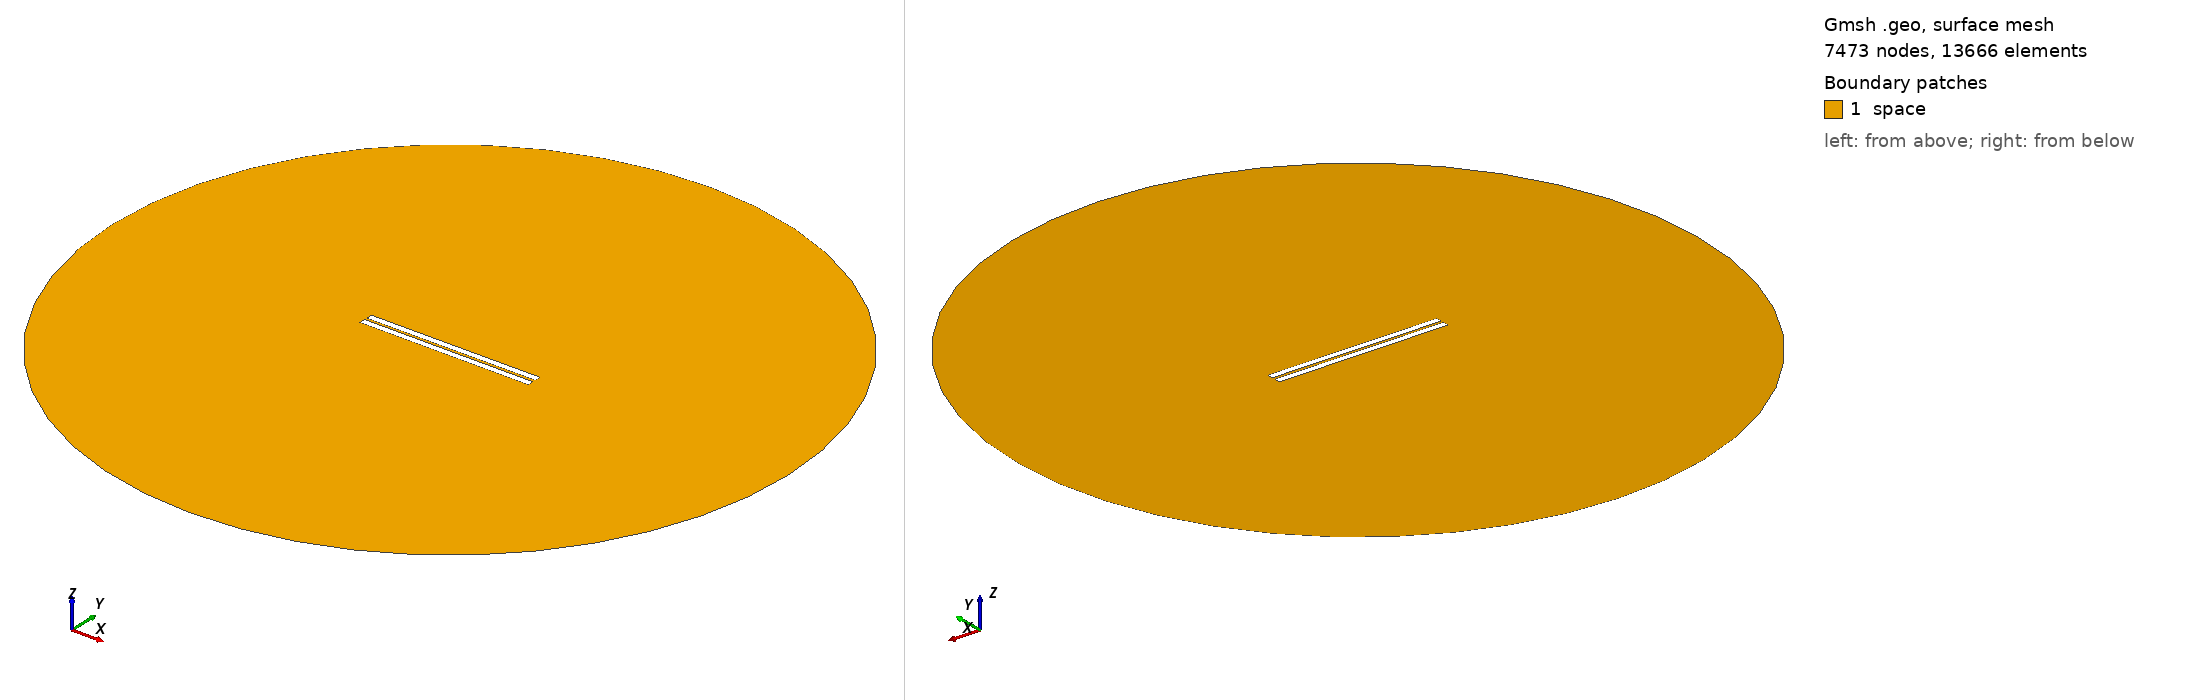

Gmsh geometry script, surface-meshed: 7473 nodes, 13666 surface elements. Boundary patches (legend numbers): 1 space. Left view from above one corner, right view from below the opposite corner. Legend entries are the model's physical surfaces. The drawing asked Gmsh for element sizes between 1% and 20% of the model's largest extent; the script's own settings can give other sizes.

=== 125.geo (drawn) ===
// Set the geometry kernel
SetFactory("OpenCASCADE");

//---------------------------------------
// Rectangles
//---------------------------------------

// Rectangle 1 (top)
Point(1) = {-49.84444444444444, 0.8611111111111112, 0, 1.0};
Point(2) = {49.84444444444444, 0.8611111111111112, 0, 1.0};
Point(3) = {49.84444444444444, 4.55, 0, 1.0};
Point(4) = {-49.84444444444444, 4.55, 0, 1.0};

Line(1) = {1, 2};
Line(2) = {2, 3};
Line(3) = {3, 4};
Line(4) = {4, 1};

Line Loop(1) = {1, 2, 3, 4};
Plane Surface(1) = {1};

Rotate { {0, 0, 1}, {0,  0.8611111111111112,  0}, 0.002 } {
  Surface{1};
}

// Rectangle 2 (bottom)
Point(5) = {-49.84444444444444, -0.8611111111111112, 0, 1.0};
Point(6) = {49.84444444444444, -0.8611111111111112, 0, 1.0};
Point(7) = {49.84444444444444, -4.55, 0, 1.0};
Point(8) = {-49.84444444444444, -4.55, 0, 1.0};

Line(5) = {5, 6};
Line(6) = {6, 7};
Line(7) = {7, 8};
Line(8) = {8, 5};

Line Loop(2) = {5, 6, 7, 8};
Plane Surface(2) = {2}; 


//---------------------------------------
// Circle
//---------------------------------------

// Define points
Point(9) = {0, 0, 0};        // Center
Point(10) = {200, 0, 0};     // Start point
Point(11) = {0, 200, 0};     // 90 degrees
Point(12) = {-200, 0, 0};    // 180 degrees
Point(13) = {0, -200, 0};    // 270 degrees

// Define circle arcs (each needs start, center, end)
Circle(9) = {10, 9, 11};
Circle(10) = {11, 9, 12};
Circle(11) = {12, 9, 13};
Circle(12) = {13, 9, 10};

// Define curve loop and surface if needed
Curve Loop(3) = {9, 10, 11, 12};
Surface(3) = {3};

//---------------------------------------
// Define Physical Groups
//---------------------------------------                

//--- Physical Curves
// Physical groups for boundaries
Physical Line("force_segment", 10) = {1};
Physical Line("upper_plate", 11) = {2, 3, 4};
Physical Line("lower_plate", 12) = {5, 6, 7, 8};
Physical Line("boundary", 20) = {9, 10, 11, 12};

// Subtract Rectangles from Circle
BooleanDifference{ Surface{3}; Delete; }{ Surface{1}; Surface{2}; Delete; }
//--- Physical Surfaces
Physical Surface("space", 30) = {3};


//---------------------------------------
// Fine mesh near the plates
//--------------------------------------- 

// Define a distance field for mesh refinement
Field[1] = Distance;
Field[1].CurvesList = {1, 2, 3, 4, 5, 6, 7, 8};  // Rectangle curves
Field[1].NumPointsPerCurve = 200;

c = 0.3;
// Define threshold field to control mesh size based on distance to attractor
Field[2] = Threshold;
Field[2].IField = 1;
Field[2].LcMin = c; // Minimum element size near the attractor
Field[2].LcMax = 100*c;  // Maximum element size away from the attractor
Field[2].DistMin = 0.01;
Field[2].DistMax = 40;

Background Field = 2;

//---------------------------------------
// 6. Generate the Mesh
//---------------------------------------
Mesh 2;  // 2D mesh generation
